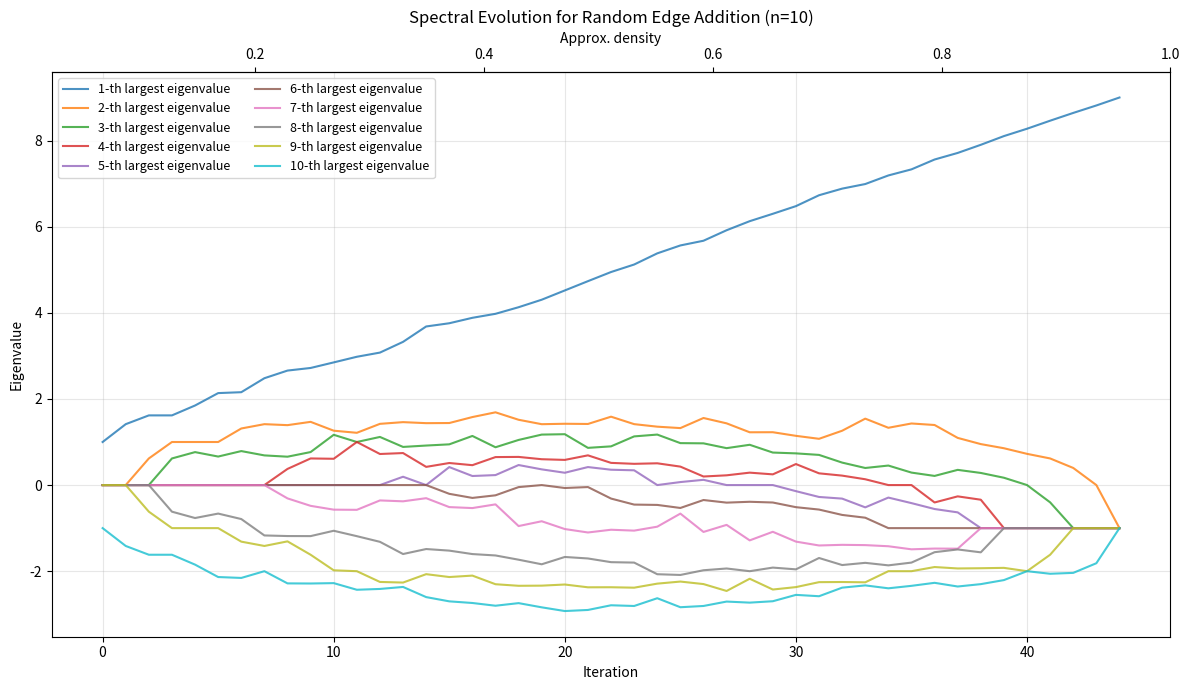

Source code (Python):
import random
from typing import Callable, Dict, List, Optional, Tuple
import argparse

import matplotlib.pyplot as plt
import networkx as nx
import numpy as np
from scipy.stats import kendalltau, pearsonr, spearmanr


def adjacency_matrix_builder(G: nx.Graph) -> np.ndarray:
    """Default matrix builder: adjacency matrix."""
    return nx.to_numpy_array(G, dtype=float)


def laplacian_matrix_builder(G: nx.Graph) -> np.ndarray:
    """Alternative matrix builder: Laplacian matrix."""
    return nx.laplacian_matrix(G).toarray().astype(float)


def compute_sorted_eigenvalues(
    matrix: np.ndarray,
    descending: bool = False,
    assume_symmetric: bool = True,
) -> np.ndarray:
    """
    Compute eigenvalues of a matrix and return them sorted.

    Parameters
    ----------
    matrix : np.ndarray
        Matrix whose eigenvalues will be computed.
    descending : bool
        If True, sort eigenvalues in descending order.
        If False, sort in ascending order.
    assume_symmetric : bool
        If True, use eigvalsh (recommended for symmetric/Hermitian matrices such as
        adjacency of undirected graphs or Laplacian). Otherwise use eigvals.

    Returns
    -------
    np.ndarray
        Sorted eigenvalues.
    """
    if assume_symmetric:
        eigvals = np.linalg.eigvalsh(matrix)
    else:
        eigvals = np.linalg.eigvals(matrix)
        eigvals = np.real_if_close(eigvals)
        if np.iscomplexobj(eigvals):
            raise ValueError(
                "The chosen matrix has genuinely complex eigenvalues. "
                "This code expects a real spectrum for ranking/correlation."
            )

    eigvals = np.asarray(eigvals, dtype=float)
    eigvals.sort()

    if descending:
        eigvals = eigvals[::-1]

    return eigvals


def build_kth_largest_timeseries(
    eigenvalue_history: np.ndarray,
    storage_order_descending: bool = False,
) -> np.ndarray:
    """
    Convert stored eigenvalue history into time series of k-th largest eigenvalues.

    Parameters
    ----------
    eigenvalue_history : np.ndarray
        Shape: (num_iterations, n), where each row contains the sorted eigenvalues
        at one iteration.
    storage_order_descending : bool
        Whether eigenvalues were stored in descending order.

    Returns
    -------
    np.ndarray
        Shape: (n, num_iterations), where row k-1 is the time series of the k-th largest
        eigenvalue over time.
    """
    if storage_order_descending:
        # Stored as [largest, ..., smallest] already
        kth_largest = eigenvalue_history.T
    else:
        # Stored as [smallest, ..., largest], so reverse columns to get largest-first
        kth_largest = eigenvalue_history[:, ::-1].T

    return kth_largest


def default_correlation_functions() -> Dict[str, Callable[[np.ndarray, np.ndarray], float]]:
    """
    Return default correlation functions. You can extend this dictionary later
    with additional coefficients if you want.
    """
    return {
        "spearman": lambda x, y: spearmanr(x, y).statistic,
        "kendall": lambda x, y: kendalltau(x, y).statistic,
        "pearson": lambda x, y: pearsonr(x, y).statistic,
    }


def simulate_random_graph_spectral_evolution(
    n: int,
    matrix_builder: Optional[Callable[[nx.Graph], np.ndarray]] = None,
    descending: bool = False,
    assume_symmetric: bool = True,
    seed: Optional[int] = None,
    include_initial_state: bool = False,
    correlation_functions: Optional[
        Dict[str, Callable[[np.ndarray, np.ndarray], float]]
    ] = None,
) -> Dict[str, object]:
    """
    Build an empty graph on n nodes, add edges one-by-one in random order until complete,
    and track sorted eigenvalues and density at each iteration.

    Parameters
    ----------
    n : int
        Number of nodes.
    matrix_builder : callable, optional
        Function that takes a graph G and returns a matrix (numpy array).
        Defaults to adjacency matrix.
    descending : bool
        If True, store eigenvalues in descending order.
        If False, store eigenvalues in ascending order.
    assume_symmetric : bool
        If True, use eigvalsh. Recommended for undirected adjacency/Laplacian matrices.
    seed : int, optional
        Random seed for reproducibility.
    include_initial_state : bool
        If True, also compute/store the initial empty-graph state before any edge is added.
    correlation_functions : dict, optional
        Dictionary mapping metric names to functions f(x, y) -> scalar.
        If None, defaults to Spearman/Kendall/Pearson.

    Returns
    -------
    dict
        A dictionary containing the graph evolution results.
    """
    if n <= 0:
        raise ValueError("n must be a positive integer.")

    if matrix_builder is None:
        matrix_builder = adjacency_matrix_builder

    if correlation_functions is None:
        correlation_functions = default_correlation_functions()

    rng = random.Random(seed)

    G = nx.Graph()
    G.add_nodes_from(range(n))

    all_possible_edges = [(i, j) for i in range(n) for j in range(i + 1, n)]
    rng.shuffle(all_possible_edges)

    eigenvalue_rows: List[np.ndarray] = []
    density_history: List[float] = []
    edge_count_history: List[int] = []

    def record_current_state() -> None:
        matrix = matrix_builder(G)
        eigvals = compute_sorted_eigenvalues(
            matrix,
            descending=descending,
            assume_symmetric=assume_symmetric,
        )
        eigenvalue_rows.append(eigvals)
        density_history.append(nx.density(G))
        edge_count_history.append(G.number_of_edges())

    if include_initial_state:
        record_current_state()

    for u, v in all_possible_edges:
        G.add_edge(u, v)
        record_current_state()

    eigenvalue_history = np.vstack(eigenvalue_rows)  # shape: (T, n)
    density_history = np.asarray(density_history, dtype=float)  # shape: (T,)
    edge_count_history = np.asarray(edge_count_history, dtype=int)  # shape: (T,)

    kth_largest_timeseries = build_kth_largest_timeseries(
        eigenvalue_history,
        storage_order_descending=descending,
    )  # shape: (n, T)

    # Correlation of each eigenvalue time series with density
    correlation_results: Dict[str, List[float]] = {}
    for metric_name, metric_fn in correlation_functions.items():
        values = []
        for k in range(n):
            coeff = metric_fn(kth_largest_timeseries[k], density_history)
            values.append(coeff)
        correlation_results[metric_name] = values

    return {
        "graph": G,
        "n": n,
        "num_iterations": eigenvalue_history.shape[0],
        "eigenvalue_history": eigenvalue_history,            # stored in chosen sort order
        "kth_largest_timeseries": kth_largest_timeseries,    # always largest-first
        "density_history": density_history,
        "edge_count_history": edge_count_history,
        "correlation_results": correlation_results,
        "descending_storage_order": descending,
        "include_initial_state": include_initial_state,
    }


def rank_eigenvalue_timeseries(
    correlation_results: Dict[str, List[float]],
    rank_by: str = "spearman",
    descending: bool = True,
) -> List[Tuple[int, Dict[str, float]]]:
    """
    Rank eigenvalue time series by a chosen correlation metric.

    Parameters
    ----------
    correlation_results : dict
        Output dictionary["correlation_results"] from the simulation.
    rank_by : str
        Which metric to use for ranking (e.g. 'spearman', 'kendall', 'pearson').
    descending : bool
        If True, rank from largest coefficient to smallest.
        If False, rank from smallest to largest.

    Returns
    -------
    list of tuples
        Each item is:
        (
            eigenvalue_timeseries_number,   # 1 means largest eigenvalue series
            {"spearman": ..., "kendall": ..., ...}
        )
    """
    if rank_by not in correlation_results:
        raise ValueError(
            f"rank_by='{rank_by}' is not available. Choices: {list(correlation_results)}"
        )

    n = len(correlation_results[rank_by])
    ranked = []

    for k in range(n):
        metrics_for_k = {name: correlation_results[name][k] for name in correlation_results}
        ranked.append((k + 1, metrics_for_k))  # k+1 => k-th largest eigenvalue series

    ranked.sort(key=lambda item: item[1][rank_by], reverse=descending)
    return ranked


def print_ranked_correlations(
    ranked_results: List[Tuple[int, Dict[str, float]]],
    rank_by: str = "spearman",
) -> None:
    """
    Print the ranked eigenvalue series and their coefficients.
    """
    print(f"\nRanking eigenvalue time series by '{rank_by}' coefficient:\n")
    for series_number, metrics in ranked_results:
        metric_str = ", ".join(f"{name}={value:.6f}" for name, value in metrics.items())
        print(f"Eigenvalue time series #{series_number}: {metric_str}")


def plot_eigenvalue_timeseries(
    kth_largest_timeseries: np.ndarray,
    edge_count_history: np.ndarray,
    density_history: np.ndarray,
    title: str = "Eigenvalue Time Series During Random Edge Addition",
    show_legend: bool = True,
    alpha: float = 0.8,
    linewidth: float = 1.5,
) -> None:
    """
    Plot all eigenvalue time series on the same axes.

    Parameters
    ----------
    kth_largest_timeseries : np.ndarray
        Shape: (n, T), where row k-1 is the k-th largest eigenvalue time series.
    edge_count_history : np.ndarray
        Shape: (T,), number of edges present at each iteration.
    density_history : np.ndarray
        Shape: (T,), graph density at each iteration.
    """
    n, T = kth_largest_timeseries.shape

    plt.figure(figsize=(12, 7))

    x = np.arange(T)
    for k in range(n):
        plt.plot(
            x,
            kth_largest_timeseries[k],
            label=f"{k + 1}-th largest eigenvalue",
            alpha=alpha,
            linewidth=linewidth,
        )

    plt.xlabel("Iteration")
    plt.ylabel("Eigenvalue")
    plt.title(title)
    plt.grid(True, alpha=0.3)

    if show_legend:
        # For large n the legend can get crowded; you can disable it if needed.
        plt.legend(loc="best", fontsize=9, ncol=2)

    # Optional secondary x-axis showing density
    def iter_to_density(i):
        i = np.asarray(i)
        i = np.clip(np.round(i).astype(int), 0, T - 1)
        return density_history[i]

    def density_to_iter(d):
        # Rough inverse map for display only
        d = np.asarray(d)
        return d * (T - 1)

    secax = plt.gca().secondary_xaxis("top", functions=(iter_to_density, density_to_iter))
    secax.set_xlabel("Approx. density")

    plt.tight_layout()
    plt.show()


if __name__ == "__main__":
    # =========================
    # Example usage
    # =========================

    parser = argparse.ArgumentParser()
    parser.add_argument("--n", type=int, default=10)
    parser.add_argument("--matrix_type", type=str, default="adjacency")
    args = parser.parse_args()
    n = args.n
    matrix_type = args.matrix_type

    # Choose the matrix builder:
    if matrix_type == "adjacency":
        matrix_builder = adjacency_matrix_builder
    elif matrix_type == "laplacian":
        matrix_builder = laplacian_matrix_builder
    else:
        raise ValueError(f"Unknown matrix type: {matrix_type}")


    results = simulate_random_graph_spectral_evolution(
        n=n,
        matrix_builder=matrix_builder,
        descending=False,          # store eigenvalues ascending; set True for descending
        assume_symmetric=True,     # adjacency/laplacian for undirected graphs are symmetric
        seed=42,
        include_initial_state=False,  # set True if you want the empty graph included
    )

    kth_largest_timeseries = results["kth_largest_timeseries"]
    density_history = results["density_history"]
    edge_count_history = results["edge_count_history"]
    correlation_results = results["correlation_results"]

    ranked = rank_eigenvalue_timeseries(
        correlation_results=correlation_results,
        rank_by="spearman",   # change to "kendall" or "pearson" if desired
        descending=True,
    )

    print_ranked_correlations(
        ranked_results=ranked,
        rank_by="spearman",
    )

    plot_eigenvalue_timeseries(
        kth_largest_timeseries=kth_largest_timeseries,
        edge_count_history=edge_count_history,
        density_history=density_history,
        title=f"Spectral Evolution for Random Edge Addition (n={n})",
        show_legend=True,
    )
